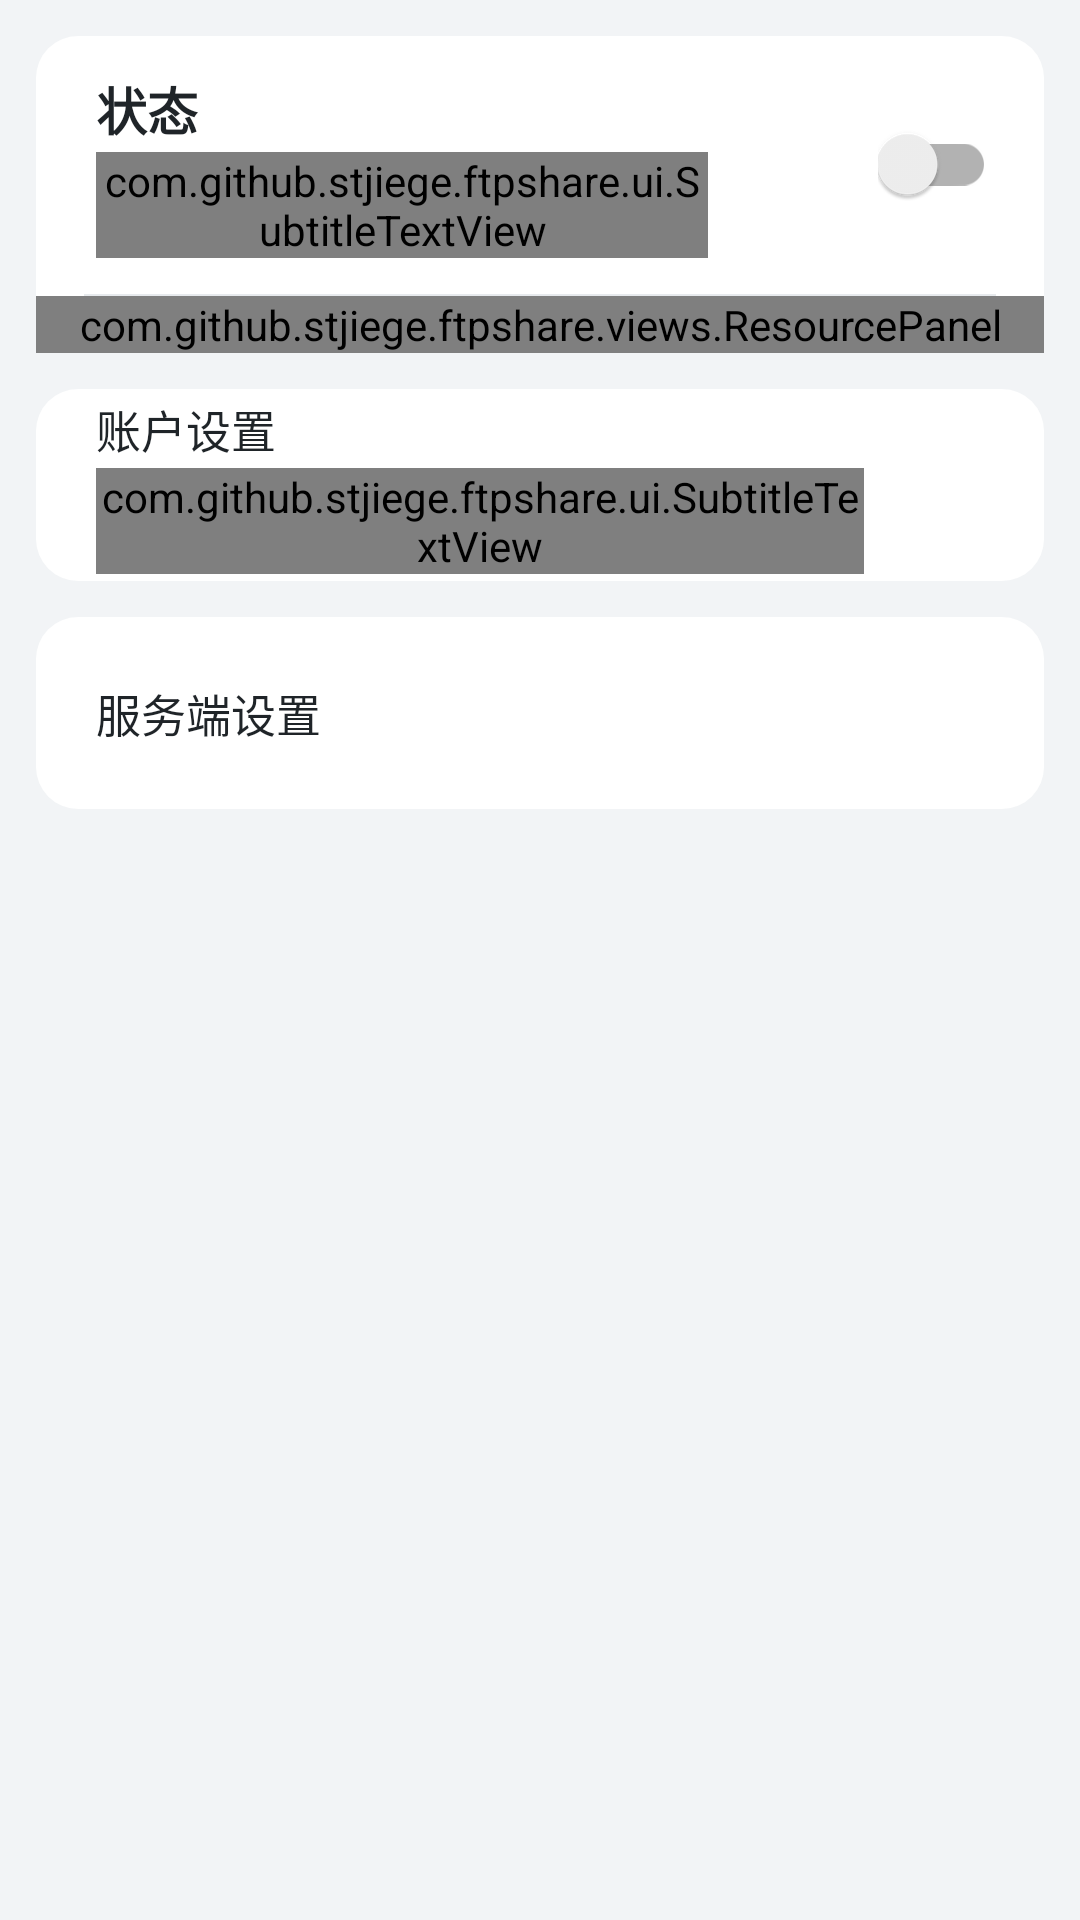

The Android layout XML behind this screen, and the referenced resources:
<!-- AndroidManifest.xml: application theme AppTheme -->
<!-- res/layout/fragment_main.xml -->
<?xml version="1.0" encoding="utf-8"?>
<ScrollView xmlns:android="http://schemas.android.com/apk/res/android"
    xmlns:tools="http://schemas.android.com/tools"
    android:id="@+id/main_frame_sr"
    android:layout_width="match_parent"
    android:layout_height="match_parent"
    android:background="@color/color_page_background"
    tools:context=".fragments.MainFragment">

    <LinearLayout
        android:layout_width="match_parent"
        android:layout_height="wrap_content"
        android:orientation="vertical"
        android:paddingBottom="12dp">

        <TextView
            android:id="@+id/main_storage_permission_warning"
            android:layout_width="match_parent"
            android:layout_height="wrap_content"
            android:layout_marginLeft="12dp"
            android:layout_marginTop="12dp"
            android:layout_marginRight="12dp"
            android:background="@drawable/bg_banner_warning"
            android:clickable="true"
            android:focusable="true"
            android:paddingLeft="20dp"
            android:paddingTop="13dp"
            android:paddingRight="14dp"
            android:paddingBottom="13dp"
            android:text="@string/main_storage_permission_warning"
            android:textColor="@color/color_banner_warning_text"
            android:textSize="14sp"
            android:visibility="gone" />

        <TextView
            android:id="@+id/main_battery_optimization_warning"
            android:layout_width="match_parent"
            android:layout_height="wrap_content"
            android:layout_marginLeft="12dp"
            android:layout_marginTop="8dp"
            android:layout_marginRight="12dp"
            android:background="@drawable/bg_banner_error"
            android:clickable="true"
            android:focusable="true"
            android:paddingLeft="20dp"
            android:paddingTop="13dp"
            android:paddingRight="14dp"
            android:paddingBottom="13dp"
            android:text="@string/main_battery_optimization_warning"
            android:textColor="@color/color_banner_error_text"
            android:textSize="14sp"
            android:visibility="gone" />

        <TextView
            android:id="@+id/main_accessibility_warning"
            android:layout_width="match_parent"
            android:layout_height="wrap_content"
            android:layout_marginLeft="12dp"
            android:layout_marginTop="8dp"
            android:layout_marginRight="12dp"
            android:background="@drawable/bg_banner_error"
            android:clickable="true"
            android:focusable="true"
            android:paddingLeft="20dp"
            android:paddingTop="13dp"
            android:paddingRight="14dp"
            android:paddingBottom="13dp"
            android:text="@string/main_accessibility_warning_revoked"
            android:textColor="@color/color_banner_error_text"
            android:textSize="14sp"
            android:visibility="gone" />

        
        <LinearLayout
            android:layout_width="match_parent"
            android:layout_height="wrap_content"
            android:layout_marginLeft="12dp"
            android:layout_marginTop="12dp"
            android:layout_marginRight="12dp"
            android:background="@drawable/bg_card"
            android:orientation="vertical">

            <RelativeLayout
                android:id="@+id/main_area"
                android:layout_width="match_parent"
                android:layout_height="wrap_content"
                android:background="@drawable/bg_card_row_top"
                android:clickable="true"
                android:focusable="true"
                android:minHeight="86dp">

                <LinearLayout
                    android:layout_width="wrap_content"
                    android:layout_height="wrap_content"
                    android:layout_alignParentLeft="true"
                    android:layout_centerVertical="true"
                    android:layout_marginLeft="20dp"
                    android:layout_marginRight="112dp"
                    android:orientation="vertical">

                    <TextView
                        android:id="@+id/main_title"
                        android:layout_width="wrap_content"
                        android:layout_height="wrap_content"
                        android:text="@string/item_main"
                        android:textColor="@color/color_text_dark"
                        android:textSize="17sp"
                        android:textStyle="bold" />

                    <com.github.stjiege.ftpshare.ui.SubtitleTextView
                        android:id="@+id/main_att"
                        android:layout_width="wrap_content"
                        android:layout_height="wrap_content"
                        android:layout_marginTop="2dp"
                        android:textColor="@color/color_text_secondary"
                        android:textSize="13sp"
                        tools:text="Start FTP Service" />
                </LinearLayout>

                
                <FrameLayout
                    android:id="@+id/main_switch_hit_area"
                    android:layout_width="104dp"
                    android:layout_height="86dp"
                    android:layout_alignParentRight="true"
                    android:layout_centerVertical="true"
                    android:clickable="true"
                    android:focusable="true">

                    <androidx.appcompat.widget.SwitchCompat
                        android:id="@+id/main_switch"
                        android:layout_width="wrap_content"
                        android:layout_height="wrap_content"
                        android:layout_gravity="center_vertical|right"
                        android:layout_marginRight="16dp"
                        android:clickable="false"
                        android:focusable="false" />
                </FrameLayout>
            </RelativeLayout>
            <View android:layout_width="match_parent" android:layout_height="2px" android:layout_marginLeft="16dp" android:layout_marginRight="16dp" android:background="@color/color_card_divider" />
            <com.github.stjiege.ftpshare.views.ResourcePanel
                android:id="@+id/main_resources"
                android:layout_width="match_parent"
                android:layout_height="wrap_content" />
        </LinearLayout>

        
        <LinearLayout style="@style/CardGroup">
            <RelativeLayout
                android:id="@+id/setting_area"
                style="@style/SettingsRowSingle">

                <LinearLayout
                    android:layout_width="wrap_content"
                    android:layout_height="wrap_content"
                    android:layout_alignParentLeft="true"
                    android:layout_centerVertical="true"
                    android:layout_marginLeft="20dp"
                    android:layout_marginRight="60dp"
                    android:orientation="vertical">

                    <TextView
                        android:layout_width="wrap_content"
                        android:layout_height="wrap_content"
                        android:text="@string/item_account_settings"
                        android:textColor="@color/color_text_dark"
                        android:textSize="15sp" />

                    <com.github.stjiege.ftpshare.ui.SubtitleTextView
                        android:id="@+id/setting_area_value"
                        android:layout_width="wrap_content"
                        android:layout_height="wrap_content"
                        android:layout_marginTop="2dp"
                        android:text="@string/item_account_settings_subtitle"
                        android:textColor="@color/color_text_secondary"
                        android:textSize="13sp" />
                </LinearLayout>

                <ImageView style="@style/SettingsArrow" />
            </RelativeLayout>
        </LinearLayout>

        
        <LinearLayout style="@style/CardGroup">
            <RelativeLayout
                android:id="@+id/server_settings_area"
                style="@style/SettingsRowSingle">

                <TextView
                    android:layout_width="wrap_content"
                    android:layout_height="wrap_content"
                    android:layout_alignParentLeft="true"
                    android:layout_centerVertical="true"
                    android:layout_marginLeft="20dp"
                    android:layout_marginRight="60dp"
                    android:text="@string/item_server_settings"
                    android:textColor="@color/color_text_dark"
                    android:textSize="15sp" />

                <ImageView style="@style/SettingsArrow" />
            </RelativeLayout>
        </LinearLayout>

        

        <LinearLayout
            android:layout_width="wrap_content"
            android:layout_height="100dp"
            android:orientation="vertical"
            android:visibility="visible"
            tools:visibility="visible"></LinearLayout>
    </LinearLayout>
</ScrollView>
<!-- resources referenced by this layout -->
<resources>
  <color name="color_banner_error_text">#842029</color>
  <color name="color_banner_warning_text">#7A4F00</color>
  <color name="color_card_divider">#E7EAED</color>
  <color name="color_page_background">#F2F4F6</color>
  <color name="color_text_dark">#1F2428</color>
  <color name="color_text_secondary">#6B7176</color>
  <!-- drawable bg_card (drawable) -->
  <?xml version="1.0" encoding="utf-8"?>
  <shape xmlns:android="http://schemas.android.com/apk/res/android"
      android:shape="rectangle">
      <solid android:color="@color/color_card_background" />
      <corners android:radius="14dp" />
  </shape>
  <string name="item_account_settings">账户设置</string>
  <string name="item_account_settings_subtitle">访问目录与匿名设置</string>
  <string name="item_main">状态</string>
  <string name="item_server_settings">服务端设置</string>
  <string name="main_accessibility_warning_revoked">无障碍权限失效-点击跳转设置</string>
  <string name="main_battery_optimization_warning">后台运行受限-点击设置电池优化</string>
  <string name="main_storage_permission_warning">无存储权限-点击跳转设置</string>
  <style name="CardGroup">
          <item name="android:layout_width">match_parent</item>
          <item name="android:layout_height">wrap_content</item>
          <item name="android:orientation">vertical</item>
          <item name="android:background">@drawable/bg_card</item>
          <item name="android:layout_marginLeft">12dp</item>
          <item name="android:layout_marginRight">12dp</item>
          <item name="android:layout_marginTop">12dp</item>
      </style>
  <style name="SettingsArrow">
          <item name="android:layout_width">15dp</item>
          <item name="android:layout_height">15dp</item>
          <item name="android:layout_alignParentRight">true</item>
          <item name="android:layout_centerVertical">true</item>
          <item name="android:layout_marginRight">16dp</item>
          <item name="android:src">@drawable/arrow_right</item>
      </style>
  <style name="SettingsRowSingle" parent="SettingsRow">
          <item name="android:background">@drawable/bg_card_row_single</item>
      </style>
  <color name="color_banner_error_bg">#FDE9EC</color>
  <color name="color_banner_error_bar">#C0392B</color>
  <color name="color_banner_warning_bg">#FFF3CD</color>
  <color name="color_banner_warning_bar">#E0A800</color>
  <color name="color_card_background">#FFFFFF</color>
  <style name="SettingsRow">
          <item name="android:layout_width">match_parent</item>
          
          <item name="android:layout_height">wrap_content</item>
          <item name="android:minHeight">64dp</item>
          <item name="android:background">?attr/selectableItemBackground</item>
          <item name="android:clickable">true</item>
          <item name="android:focusable">true</item>
      </style>
  <!-- drawable bg_card_row_single (drawable) -->
  <?xml version="1.0" encoding="utf-8"?>
  <ripple xmlns:android="http://schemas.android.com/apk/res/android"
      android:color="#1F008577">
      <item android:id="@android:id/mask">
          <shape android:shape="rectangle">
              <solid android:color="#FFFFFF" />
              <corners android:radius="14dp" />
          </shape>
      </item>
  </ripple>
  <color name="colorPrimary">#008577</color>
  <color name="colorPrimaryDark">#00574B</color>
  <color name="colorAccent">#00796B</color>
  <style name="AppAlertDialog" parent="ThemeOverlay.AppCompat.Dialog.Alert">
          <item name="android:windowBackground">@drawable/bg_dialog_rounded</item>
      </style>
  <!-- drawable bg_dialog_rounded (drawable) -->
  <?xml version="1.0" encoding="utf-8"?>
  <shape xmlns:android="http://schemas.android.com/apk/res/android"
      android:shape="rectangle">
      <solid android:color="@android:color/white" />
      <corners android:radius="24dp" />
  </shape>
</resources>
